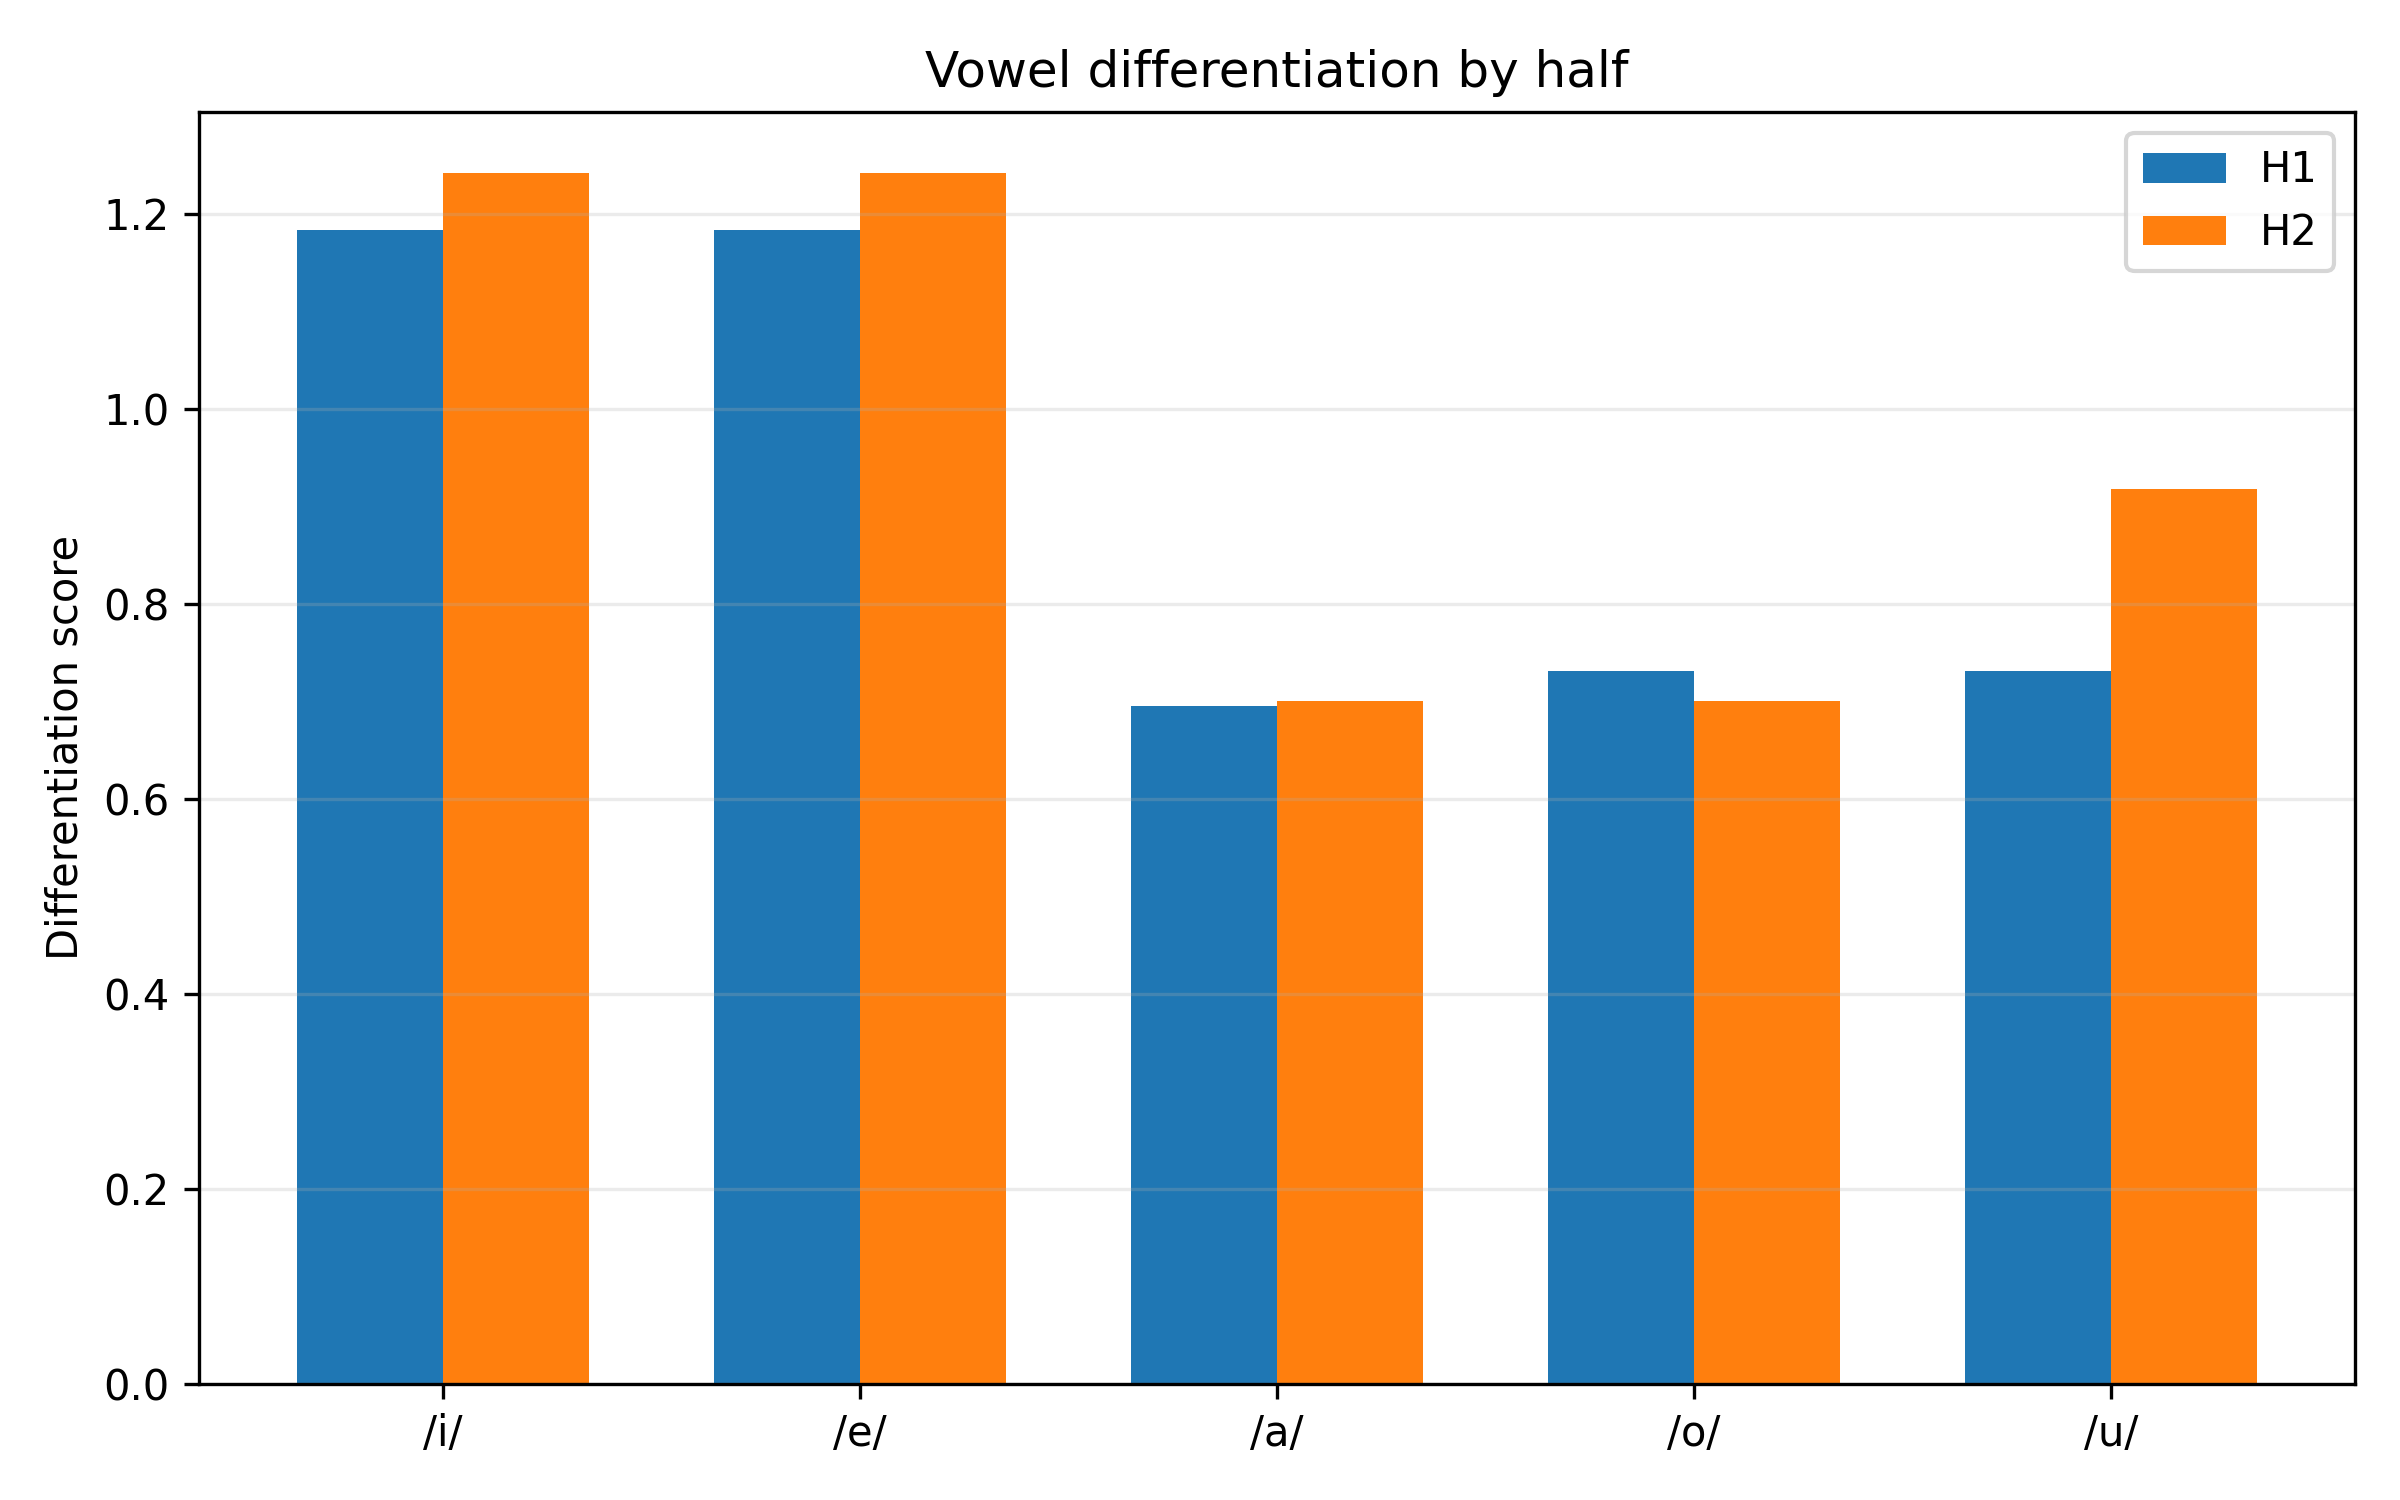

The data file committed next to this chart (first rows):
half, vowel, nearest_vowel, nearest_centroid_distance, within_dispersion_mean, pooled_dispersion_with_nearest, differentiation_score, overlap_risk, silhouette_mean, silhouette_median, n_silhouette_tokens
H1, i, e, 270.4, 271.9, 228.5, 1.183, 0.8454, 0.02662, 0.1661, 416
H1, e, i, 270.4, 174.7, 228.5, 1.183, 0.8454, 0.3269, 0.4483, 483
H1, a, o, 128, 236.3, 184, 0.6954, 1.438, -0.2636, -0.2393, 518
H1, o, u, 114.5, 109.1, 156.7, 0.7308, 1.368, 0.3253, 0.383, 426
H1, u, o, 114.5, 192.9, 156.7, 0.7308, 1.368, -0.1208, -0.1055, 98
H2, i, e, 272.2, 255.2, 219.2, 1.242, 0.8051, 0.03516, 0.1461, 333
H2, e, i, 272.2, 176, 219.2, 1.242, 0.8051, 0.3264, 0.4474, 414
H2, a, o, 120.2, 216, 171.5, 0.7005, 1.428, -0.2709, -0.2678, 387
H2, o, a, 120.2, 110.3, 171.5, 0.7005, 1.428, 0.3389, 0.3996, 377
H2, u, o, 135.1, 176.6, 147.2, 0.9175, 1.09, -0.1098, -0.06772, 80
